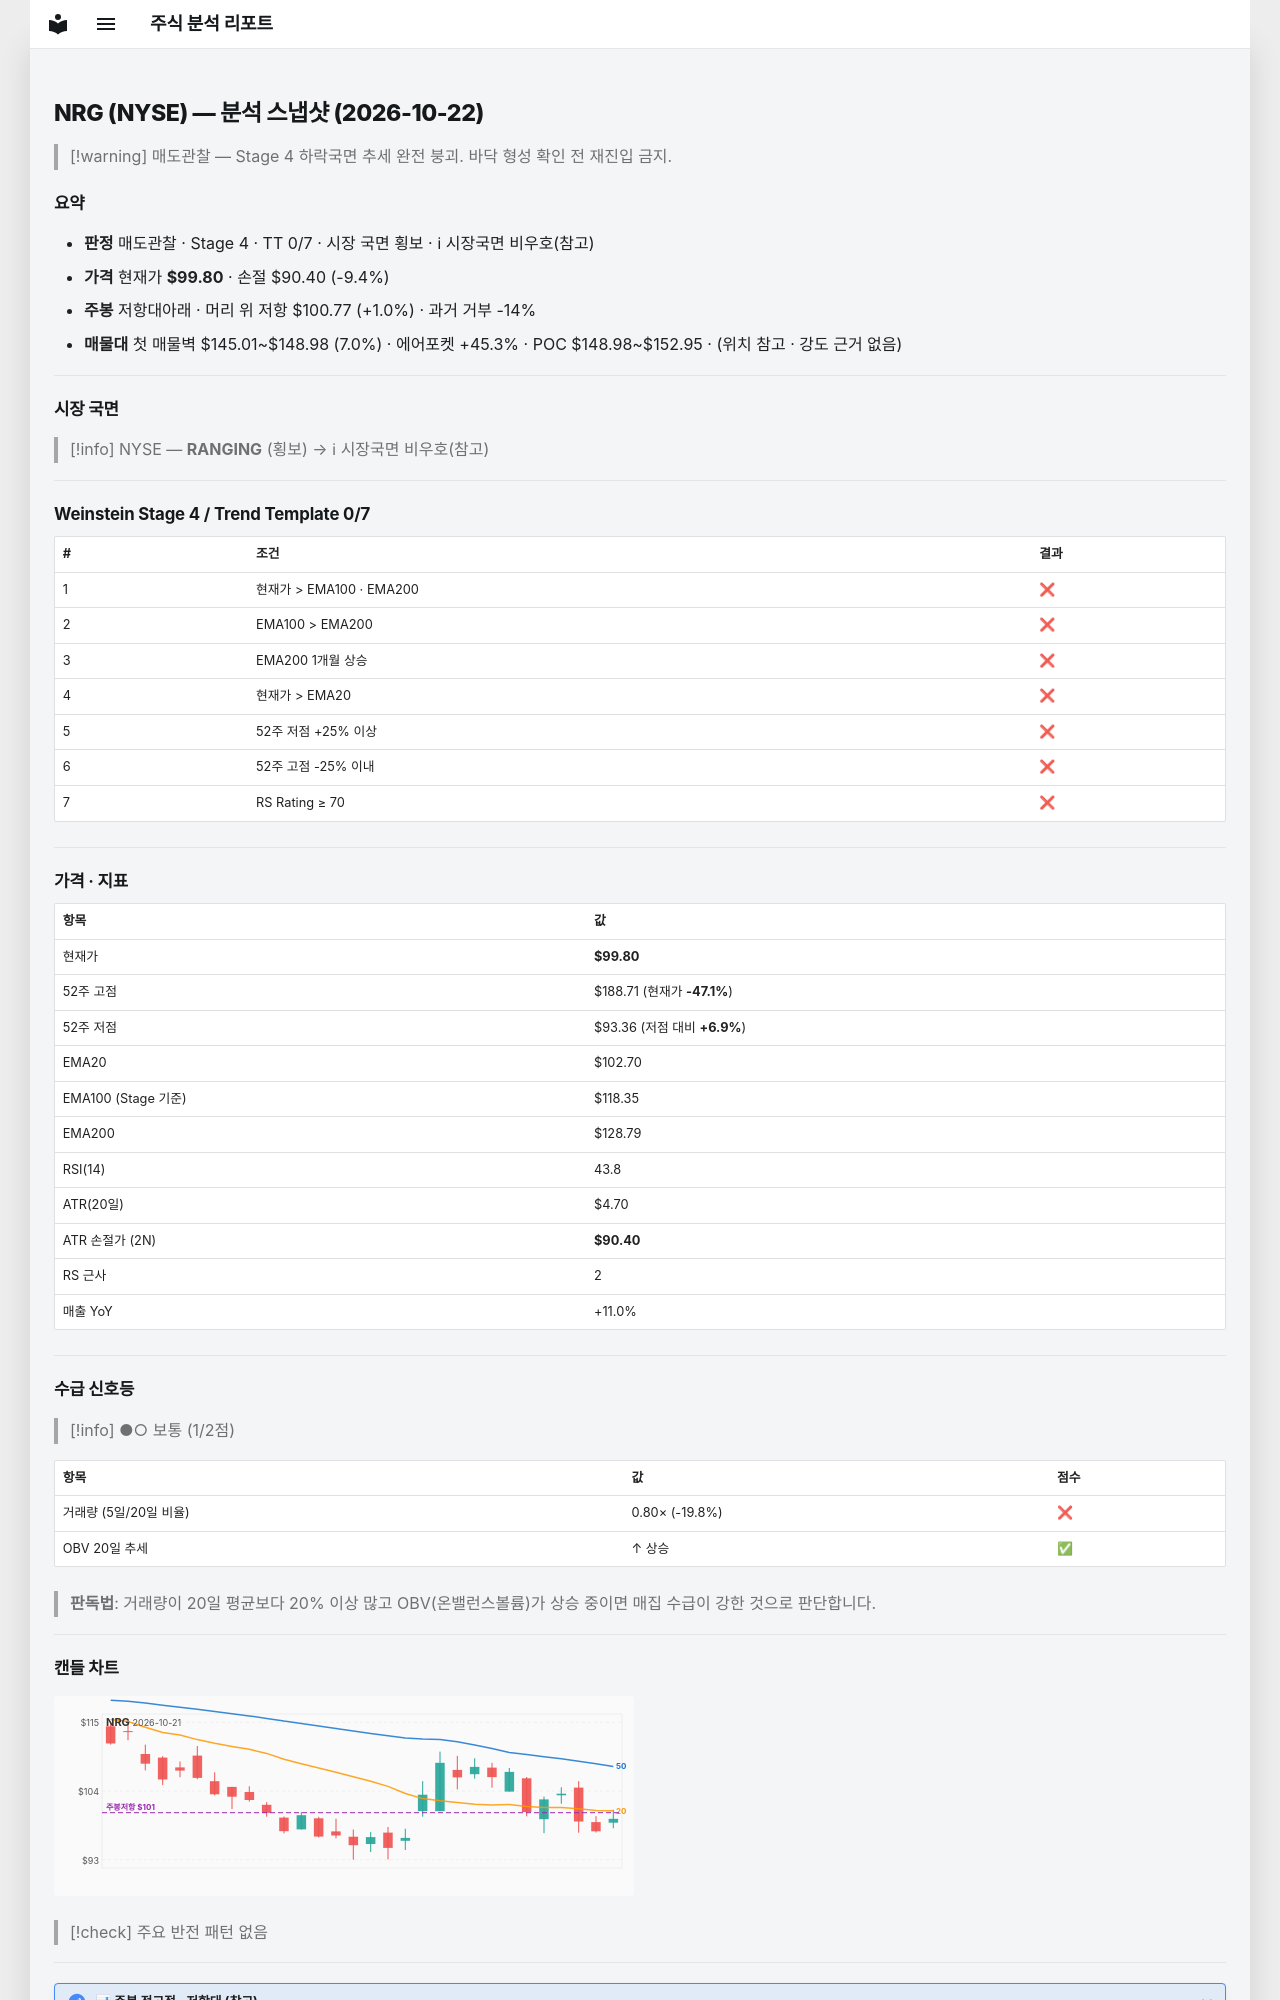

repository: soloandco/stock-reports · page: snapshots/NRG-2026-10-22/index.html · generator: mkdocs

---
type: analysis-snapshot
title: NRG 분석 스냅샷
ticker: NRG
market: NYSE
created: 2026-10-22
updated: 2026-10-22
bar-date: 2026-10-21
verdict: 매도관찰
real-rr: 0.10
sma50-gap-pct: -2.8
weekly-position: 저항대아래
weekly-overhead-price: 100.77
weekly-overhead-pct: 1.0
stage: 4
trend-template-score: 0
tt-max: 7
ma-set: ema-20-100-200
price: 99.80000305175781
stop-price: 90.40353976785107
market-regime: RANGING
supply-demand-score: 1/2
supply-demand-label: 보통
status: tracking
tags:
  - stock-agent
  - watchlist
  - NRG
  - analysis
related:
  - "[[analysis-template]]"
---

# NRG (NYSE) — 분석 스냅샷 (2026-10-22)

> [!warning] 매도관찰 — Stage 4 하락국면
> 추세 완전 붕괴. 바닥 형성 확인 전 재진입 금지.

## 요약

- **판정** 매도관찰 · Stage 4 · TT 0/7 · 시장 국면 횡보 · ℹ 시장국면 비우호(참고)
- **가격** 현재가 **$99.80** · 손절 $90.40 (-9.4%)
- **주봉** 저항대아래 · 머리 위 저항 $100.77 (+1.0%) · 과거 거부 -14%
- **매물대** 첫 매물벽 $145.01~$148.98 (7.0%) · 에어포켓 +45.3% · POC $148.98~$152.95 · (위치 참고 · 강도 근거 없음)

---

## 시장 국면

> [!info] NYSE — **RANGING** (횡보) → ℹ 시장국면 비우호(참고)

---

## Weinstein Stage 4 / Trend Template 0/7

| # | 조건 | 결과 |
|---|------|------|
| 1 | 현재가 > EMA100 · EMA200 | ❌ |
| 2 | EMA100 > EMA200 | ❌ |
| 3 | EMA200 1개월 상승 | ❌ |
| 4 | 현재가 > EMA20 | ❌ |
| 5 | 52주 저점 +25% 이상 | ❌ |
| 6 | 52주 고점 -25% 이내 | ❌ |
| 7 | RS Rating ≥ 70 | ❌ |

---

## 가격 · 지표

| 항목 | 값 |
|------|---|
| 현재가 | **$99.80** |
| 52주 고점 | $188.71 (현재가 **-47.1%**) |
| 52주 저점 | $93.36 (저점 대비 **+6.9%**) |
| EMA20 | $102.70 |
| EMA100 (Stage 기준) | $118.35 |
| EMA200 | $128.79 |
| RSI(14) | 43.8 |
| ATR(20일) | $4.70 |
| ATR 손절가 (2N) | **$90.40** |
| RS 근사 | 2 |
| 매출 YoY | +11.0% |

---
## 수급 신호등

> [!info] ●○ 보통 (1/2점)

| 항목 | 값 | 점수 |
|------|------|------|
| 거래량 (5일/20일 비율) | 0.80× (-19.8%) | ❌ |
| OBV 20일 추세 | ↑ 상승 | ✅ |

> **판독법**: 거래량이 20일 평균보다 20% 이상 많고 OBV(온밸런스볼륨)가 상승 중이면 매집 수급이 강한 것으로 판단합니다.

---
